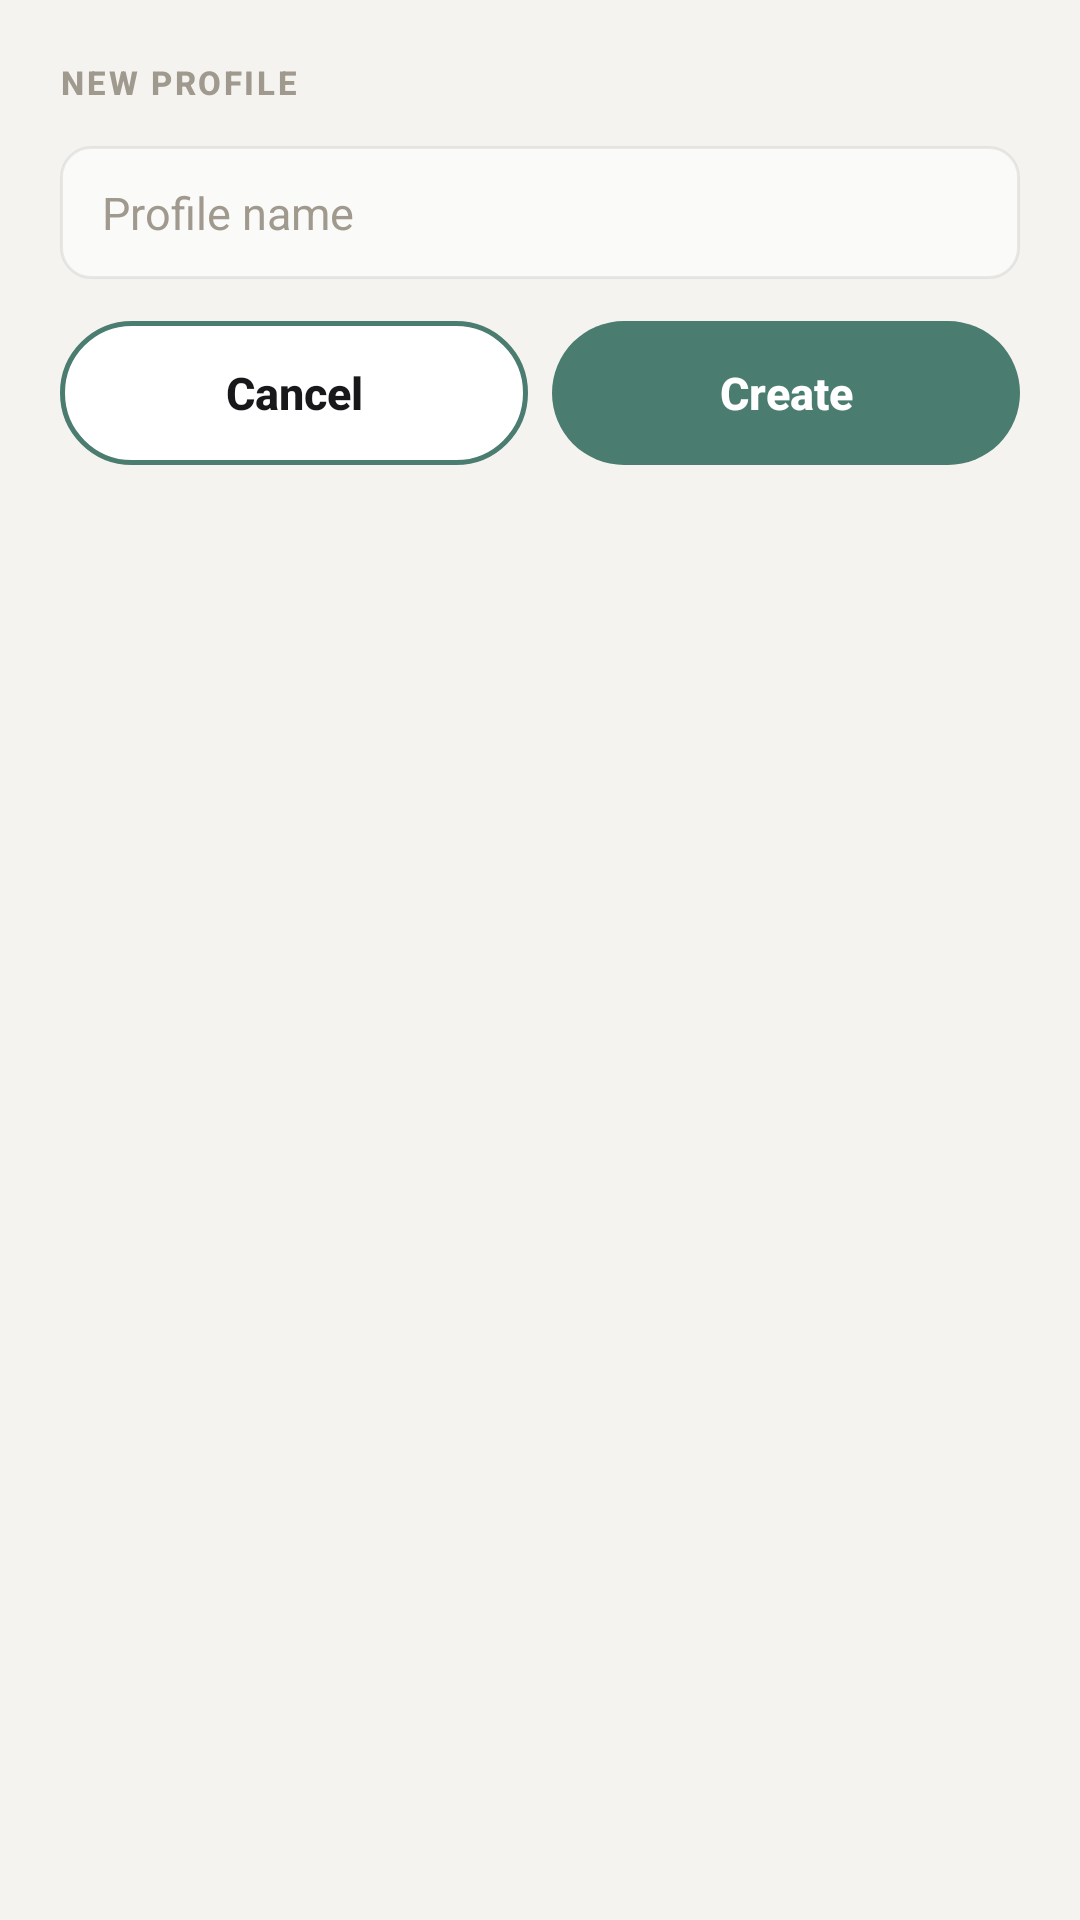

Reconstruct the res/layout file that produces this screen, plus the resources it refers to.
<!-- AndroidManifest.xml: application theme Theme.EchoAI -->
<!-- res/layout/sheet_create_profile.xml -->
<?xml version="1.0" encoding="utf-8"?>
<LinearLayout xmlns:android="http://schemas.android.com/apk/res/android"
    android:layout_width="match_parent"
    android:layout_height="wrap_content"
    android:background="@color/surface"
    android:orientation="vertical"
    android:paddingHorizontal="20dp"
    android:paddingTop="20dp"
    android:paddingBottom="36dp">

    <TextView
        android:layout_width="wrap_content"
        android:layout_height="wrap_content"
        android:fontFamily="sans-serif-medium"
        android:letterSpacing="0.08"
        android:text="NEW PROFILE"
        android:textColor="@color/muted"
        android:textSize="11sp"
        android:textStyle="bold" />

    <FrameLayout
        android:layout_width="match_parent"
        android:layout_height="wrap_content"
        android:layout_marginTop="14dp"
        android:background="@drawable/bg_search_input">

        <EditText
            android:id="@+id/profileNameInput"
            android:layout_width="match_parent"
            android:layout_height="wrap_content"
            android:background="@android:color/transparent"
            android:hint="Profile name"
            android:inputType="textCapSentences"
            android:paddingHorizontal="14dp"
            android:paddingVertical="12dp"
            android:singleLine="true"
            android:textColor="@color/text"
            android:textColorHint="@color/muted"
            android:textSize="15sp" />
    </FrameLayout>

    <LinearLayout
        android:layout_width="match_parent"
        android:layout_height="wrap_content"
        android:layout_marginTop="14dp"
        android:gravity="center_vertical"
        android:orientation="horizontal">

        <androidx.appcompat.widget.AppCompatButton
            android:id="@+id/cancelButton"
            android:layout_width="0dp"
            android:layout_height="48dp"
            android:layout_weight="1"
            android:layout_marginEnd="8dp"
            android:background="@drawable/bg_pill_button_white"
            android:fontFamily="sans-serif-medium"
            android:stateListAnimator="@null"
            android:text="@string/cancel"
            android:textAllCaps="false"
            android:textColor="@color/text"
            android:textSize="15sp"
            android:textStyle="bold" />

        <androidx.appcompat.widget.AppCompatButton
            android:id="@+id/createButton"
            android:layout_width="0dp"
            android:layout_height="48dp"
            android:layout_weight="1"
            android:background="@drawable/bg_pill_button_accent"
            android:fontFamily="sans-serif-medium"
            android:stateListAnimator="@null"
            android:text="Create"
            android:textAllCaps="false"
            android:textColor="@color/white"
            android:textSize="15sp"
            android:textStyle="bold" />
    </LinearLayout>

</LinearLayout>
<!-- resources referenced by this layout -->
<resources>
  <color name="muted">#A0998E</color>
  <color name="surface">#F5F3F0</color>
  <color name="text">#18181B</color>
  <color name="white">#FFFFFFFF</color>
  <!-- drawable bg_pill_button_accent (drawable) -->
  <?xml version="1.0" encoding="utf-8"?>
  <ripple xmlns:android="http://schemas.android.com/apk/res/android"
      android:color="?android:attr/colorControlHighlight">
      <item>
          <shape android:shape="rectangle">
              <corners android:radius="99dp" />
              <solid android:color="@color/accent" />
          </shape>
      </item>
  </ripple>
  <!-- drawable bg_pill_button_white (drawable) -->
  <?xml version="1.0" encoding="utf-8"?>
  <ripple xmlns:android="http://schemas.android.com/apk/res/android"
      android:color="?android:attr/colorControlHighlight">
      <item>
          <shape android:shape="rectangle">
              <corners android:radius="99dp" />
              <solid android:color="@color/bg" />
              <stroke android:width="1.5dp" android:color="@color/accent" />
          </shape>
      </item>
  </ripple>
  <!-- drawable bg_search_input (drawable) -->
  <?xml version="1.0" encoding="utf-8"?>
  <shape xmlns:android="http://schemas.android.com/apk/res/android"
      android:shape="rectangle">
      <corners android:radius="10dp" />
      <solid android:color="@color/bgAlt" />
      <stroke android:width="1dp" android:color="@color/border" />
  </shape>
  <string name="cancel">Cancel</string>
  <style name="Theme.EchoAI" parent="Theme.Material3.Light.NoActionBar">
          <item name="colorPrimary">@color/accent</item>
          <item name="colorOnPrimary">@color/white</item>
          <item name="colorSecondary">@color/accent</item>
          <item name="colorSurface">@color/bg</item>
          <item name="colorOnSurface">@color/text</item>
          <item name="colorOnSurfaceVariant">@color/muted</item>
          <item name="android:colorBackground">@color/bg</item>
          <item name="android:windowLightStatusBar">true</item>
          <item name="android:statusBarColor">@color/bg</item>
          <item name="android:windowLightNavigationBar">true</item>
          <item name="android:navigationBarColor">@color/systemNavBar</item>
          <item name="android:textColor">@color/text</item>
      </style>
  <color name="accent">#4A7C6F</color>
  <color name="bg">#FFFFFF</color>
  <color name="bgAlt">#FAFAF9</color>
  <color name="border">#12000000</color>
  <color name="systemNavBar">#F3F4F6</color>
</resources>
